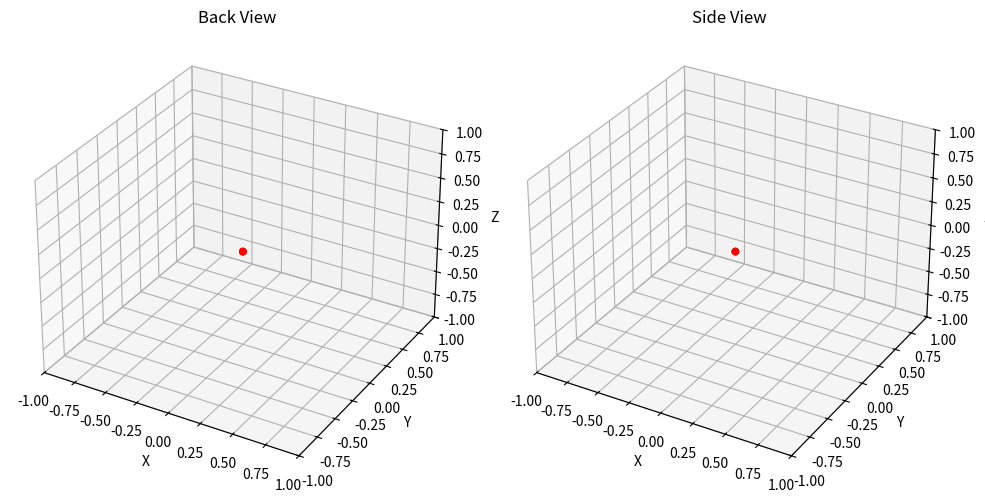

Python code for this plot:
import numpy as np
import matplotlib.pyplot as plt
from mpl_toolkits.mplot3d import Axes3D
import matplotlib.animation as animation

# Initialize the data points
data_points = np.array([[0, 0, 0],
                        [0, 0, -1],
                        [0, 0, -2],
                        [0, 0, -3]])

# Create the figure and subplots
fig = plt.figure(figsize=(10, 5))
ax_back = fig.add_subplot(121, projection='3d')
ax_side = fig.add_subplot(122, projection='3d')

# Set the limits and labels for the axes
ax_back.set_xlim(-1, 1)
ax_back.set_ylim(-1, 1)
ax_back.set_zlim(-1, 1)
ax_back.set_xlabel('X')
ax_back.set_ylabel('Y')
ax_back.set_zlabel('Z')
ax_back.set_title('Back View')

ax_side.set_xlim(-1, 1)
ax_side.set_ylim(-1, 1)
ax_side.set_zlim(-1, 1)
ax_side.set_xlabel('X')
ax_side.set_ylabel('Y')
ax_side.set_zlabel('Z')
ax_side.set_title('Side View')

# Initialize the lines and points for back view
lines_back = []
points_back = ax_back.scatter([], [], [], c='r', marker='o')

# Initialize the lines and points for side view
lines_side = []
points_side = ax_side.scatter([], [], [], c='r', marker='o')

# Update function for animation
def update(frame):
    # Get the latest data points from your data source
    # Replace this with your own code to receive real-time data
    data_points[0] = get_data_point(0)
    data_points[1] = get_data_point(1)
    data_points[2] = get_data_point(2)
    data_points[3] = get_data_point(3)

    # Update the points for back view
    points_back._offsets3d = (data_points[:, 0], data_points[:, 1], data_points[:, 2])

    # Update the lines for back view
    for line in lines_back:
        line.remove()
    lines_back.clear()

    for i in range(len(data_points) - 1):
        line = ax_back.plot(data_points[i:i+2, 0], data_points[i:i+2, 1], data_points[i:i+2, 2], 'b-')[0]
        lines_back.append(line)

    # Update the points for side view
    points_side._offsets3d = (data_points[:, 0], data_points[:, 2], data_points[:, 1])

    # Update the lines for side view
    for line in lines_side:
        line.remove()
    lines_side.clear()

    for i in range(len(data_points) - 1):
        line = ax_side.plot(data_points[i:i+2, 0], data_points[i:i+2, 2], data_points[i:i+2, 1], 'b-')[0]
        lines_side.append(line)

    return points_back, points_side, *lines_back, *lines_side

# Placeholder function to get real-time data points
# Replace this with your own code to receive data from your sensors or data source
def get_data_point(index):
    # Simulating real-time data with random values
    return np.random.rand(3) * 2 - 1

# Create the animation
ani = animation.FuncAnimation(fig, update, interval=100, blit=True)

# Show the plot
plt.tight_layout()
plt.show()